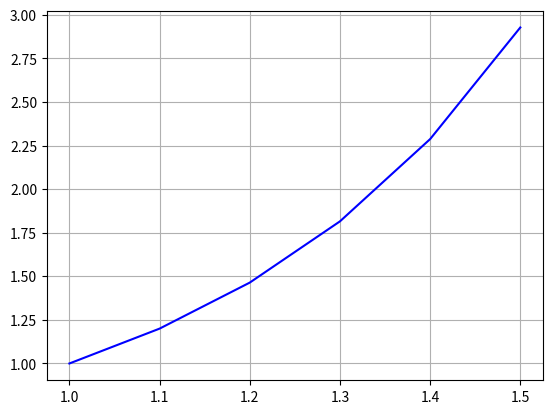

The matplotlib source for this figure:
# [redacted]
import numpy as np
import math
import matplotlib.pyplot as plt

n = 5
a = 1
b = 1.5
h = 0.1
#x = np.linspace(a,b,n)
y0 = 1
x=[1,1.1,1.2,1.3,1.4,1.5]

def fprima(x,y):
    return 2*(x)*(y)

def euler(h,x,y0):
    y = []
    y.append(y0)
    for i in range(1,len(x)):
        y.append(y[i-1] + h*fprima(x[(i)-1],y[i-1]))
    return y

y = euler(h,x,y0)

plt.plot(x,y,'b')
plt.grid()

print(y[5])
